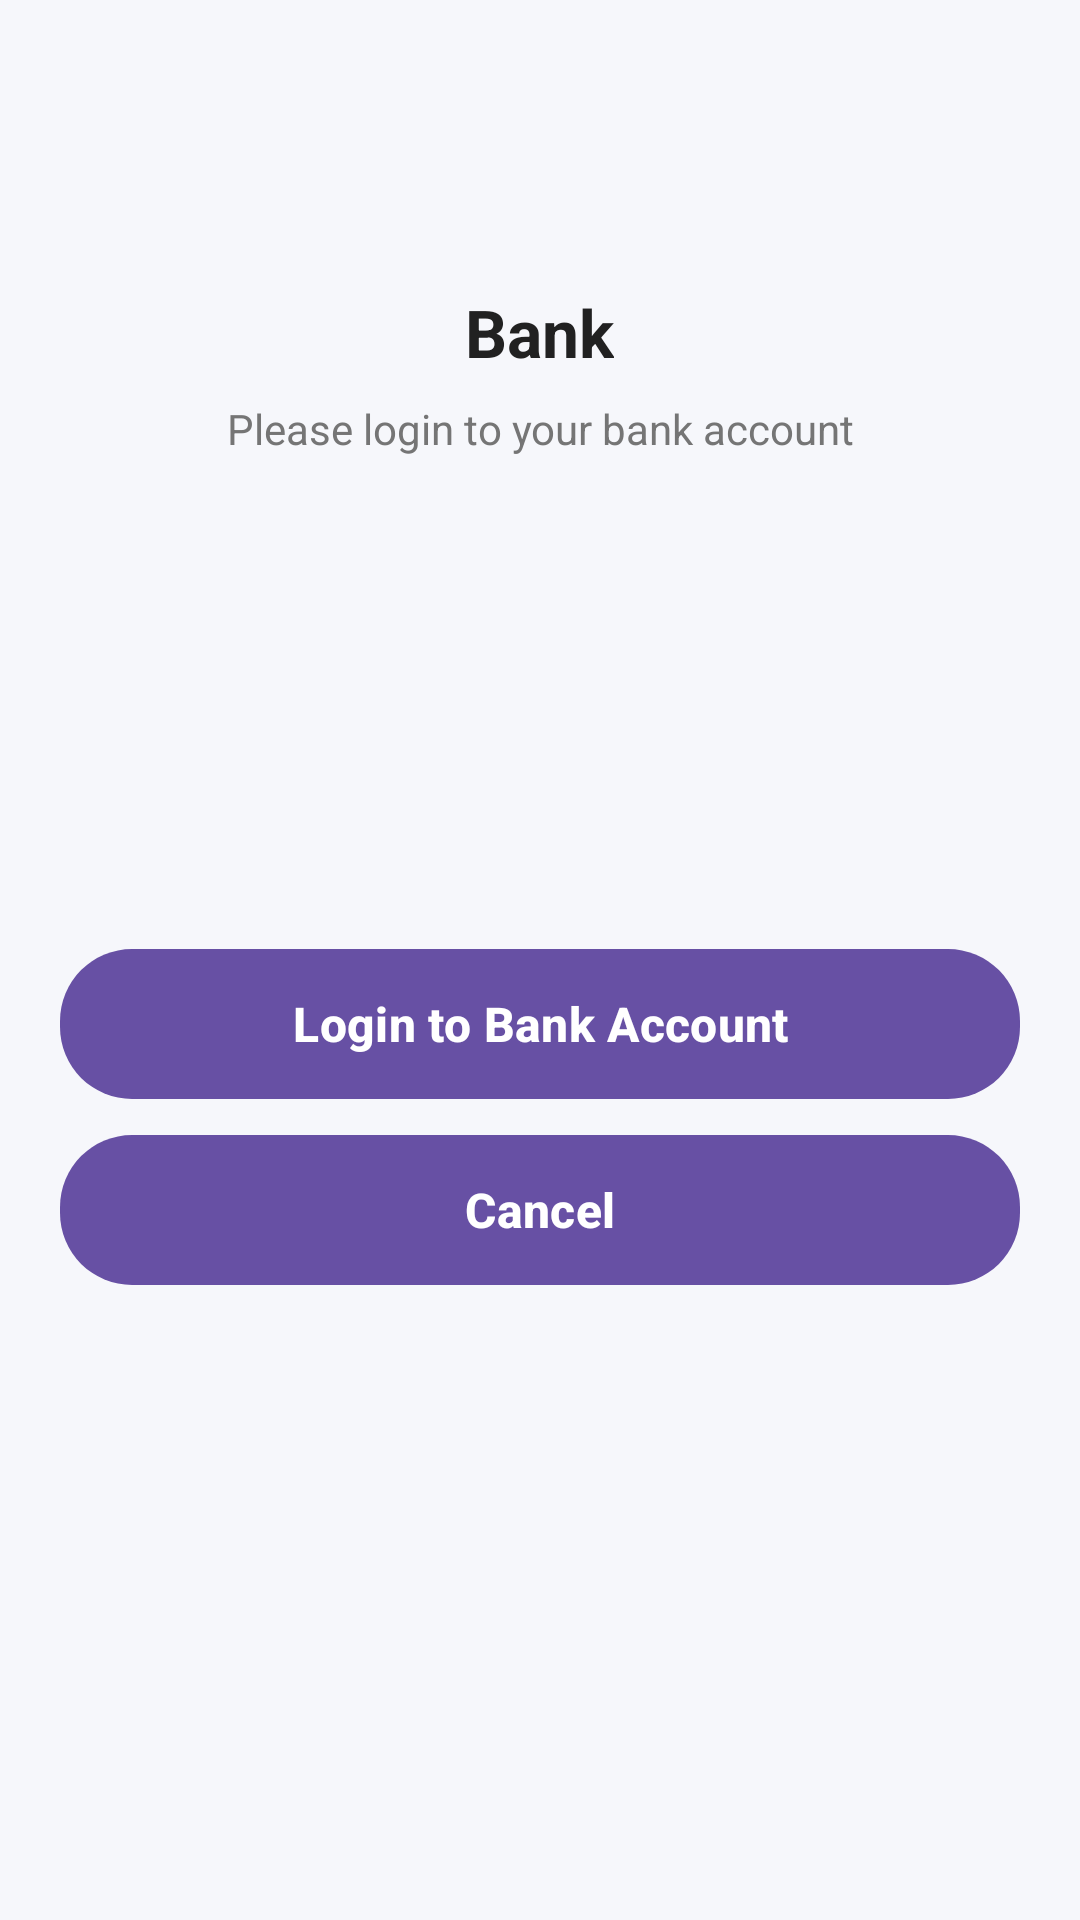

Produce the Android XML layout that renders to this screen, including the resource entries it uses.
<!-- AndroidManifest.xml: application theme Theme.BTmanhinhUD -->
<!-- res/layout/bank_detail.xml -->
<?xml version="1.0" encoding="utf-8"?>
<LinearLayout xmlns:android="http://schemas.android.com/apk/res/android"
    xmlns:app="http://schemas.android.com/apk/res-auto"
    xmlns:tools="http://schemas.android.com/tools"
    android:layout_width="match_parent"
    android:layout_height="match_parent"
    android:orientation="vertical"
    android:gravity="center_horizontal"
    android:padding="20dp"
    android:background="@color/bgLight"
    tools:context=".BankDetailActivity">

    
    <ImageView
        android:id="@+id/logo"
        android:layout_width="60dp"
        android:layout_height="60dp"
        android:src="@drawable/ic_user"
        android:contentDescription="Logo"
        android:layout_marginBottom="16dp" />

    
    <TextView
        android:id="@+id/tvTitle"
        android:layout_width="wrap_content"
        android:layout_height="wrap_content"
        android:text="Bank"
        android:textSize="22sp"
        android:textStyle="bold"
        android:textColor="@color/textPrimary"
        android:layout_marginBottom="8dp"/>

    
    <TextView
        android:id="@+id/tvDesc"
        android:layout_width="wrap_content"
        android:layout_height="wrap_content"
        android:text="Please login to your bank account"
        android:textSize="14sp"
        android:textColor="@color/textSecondary"
        android:gravity="center"
        android:layout_marginBottom="20dp"/>

    
    <FrameLayout
        android:layout_width="120dp"
        android:layout_height="120dp"
        android:background="@drawable/bg_placeholder"
        android:layout_marginBottom="24dp" />

    
    <com.google.android.material.button.MaterialButton
        android:id="@+id/btnLoginBank"
        android:layout_width="match_parent"
        android:layout_height="50dp"
        android:text="Login to Bank Account"
        android:textColor="@color/white"
        android:textStyle="bold"
        android:textSize="16sp"
        android:background="@drawable/btn_bank"
        android:elevation="6dp"
        app:rippleColor="@color/white"
        android:layout_marginBottom="12dp"/>

    
    <com.google.android.material.button.MaterialButton
        android:id="@+id/btnCancel"
        android:layout_width="match_parent"
        android:layout_height="50dp"
        android:text="Cancel"
        android:textColor="@color/white"
        android:textStyle="bold"
        android:textSize="16sp"
        android:background="@drawable/btn_paypal"
        android:elevation="6dp"
        app:rippleColor="@color/white" />

</LinearLayout>
<!-- resources referenced by this layout -->
<resources>
  <color name="bgLight">#F6F7FB</color>
  <color name="textPrimary">#212121</color>
  <color name="textSecondary">#757575</color>
  <color name="white">#FFFFFF</color>
  <!-- drawable btn_bank (drawable) -->
  <?xml version="1.0" encoding="utf-8"?>
      <shape xmlns:android="http://schemas.android.com/apk/res/android"
          android:shape="rectangle">
          <corners android:radius="24dp" />
          <solid android:color="@color/purple_700" />
      </shape>
  <!-- drawable btn_paypal (drawable) -->
  <?xml version="1.0" encoding="utf-8"?>
  <shape xmlns:android="http://schemas.android.com/apk/res/android" android:shape="rectangle">
      <corners android:radius="24dp"/>
      <gradient
          android:startColor="#00796B"
          android:endColor="#00BCD4"
          android:angle="45"/>
      <padding android:left="10dp" android:top="10dp" android:right="10dp" android:bottom="10dp"/>
  </shape>
  <style name="Theme.BTmanhinhUD" parent="android:Theme.Material.Light.NoActionBar" />
  <color name="purple_700">#FF3700B3</color>
</resources>
